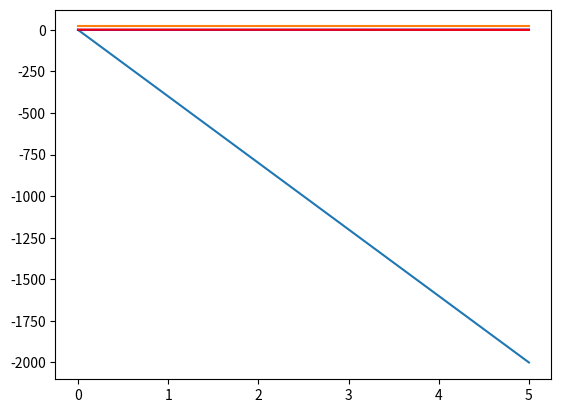

This figure's Python source:
import os
import sys
import matplotlib.pyplot as plt
import numpy as np
from mpl_toolkits.mplot3d import Axes3D

def calc_field_1d(x):
    efield = []
    v = []
    L = 5
    d = L
    V1 = 2000 #Volts
    V2 = 0 #Volts
    V = V2 - V1
    for x_value in x:
        efield.append(V/d * x_value)
    potential = - np.gradient(efield)
    print(x)
    print(efield)
    print(potential)
    plt.plot(x, efield, '-')
    plt.plot(x, potential, '-')
    plt.show()

def calc_weighting_field_1d(x):
    efield = []
    v = []
    L = 5
    d = L
    V1 = 2000 #Volts
    V2 = 0 #Volts
    V = V2 - V1

    psi_1 = []
    psi_0 = []
    for x_value in x:
        efield.append(V/d * x_value)
        psi_1.append(x_value/L) #weighting field
        psi_0.append(1- x_value/L)
    potential = - np.gradient(efield)
    print(x)
    print(efield)
    print(potential)
    plt.plot(x, psi_1, 'b-')
    plt.plot(x, psi_0, 'r-')
    #plt.plot(x,, 'g-')
    plt.show()

x = np.linspace(0, 5, 100)
calc_field_1d(x)
calc_weighting_field_1d(x)

#make 2d grid



#calculate weighting potential

#plot

#timing

#plot
